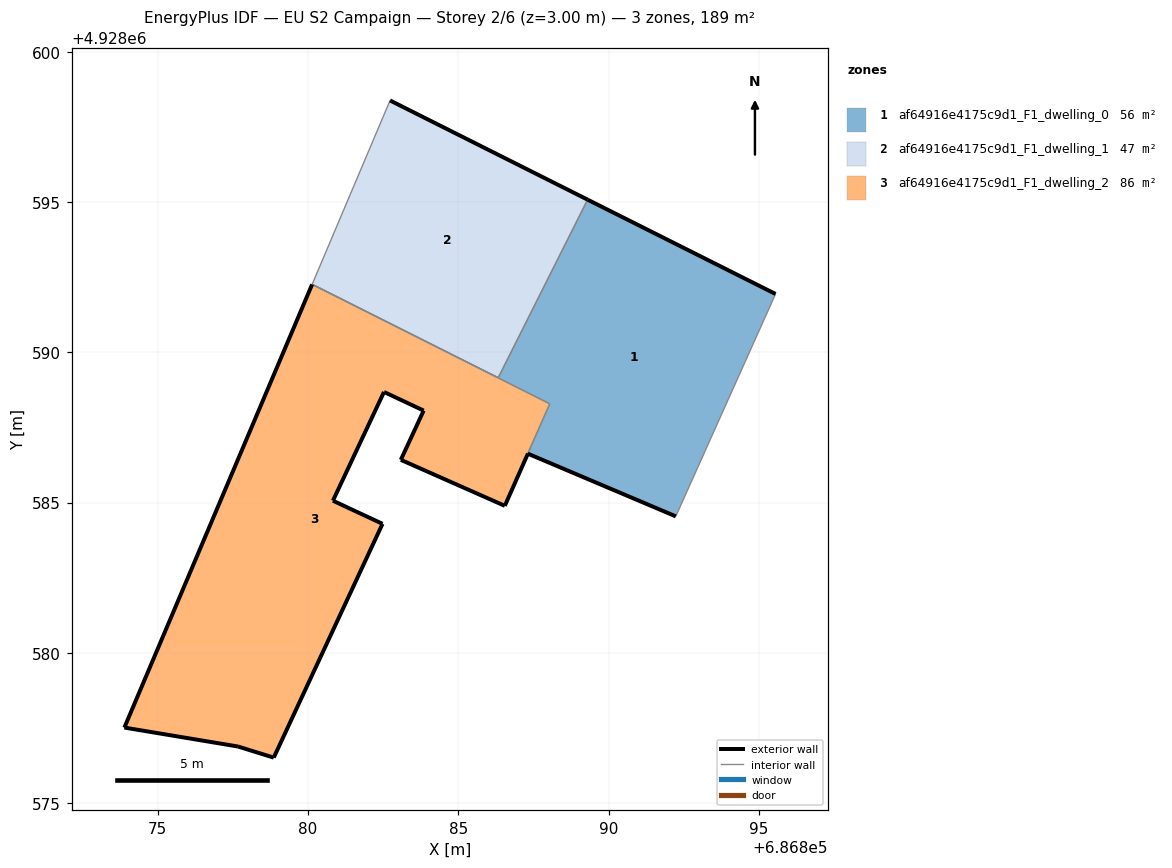
=== STOREY PLAN SPEC (per zone: floor XY polygon, exterior-wall plan segments, windows/doors) ===
zone 1: af64916e4175c9d1_F1_dwelling_0  (56.2 m²)
  floor: (686892.24, 4928584.54) (686895.56, 4928591.94) (686889.30, 4928595.08) (686886.33, 4928589.15) (686880.14, 4928592.26) (686888.04, 4928588.29) (686887.31, 4928586.63)
  exterior wall: (686889.30, 4928595.08) – (686895.56, 4928591.94)  [7.0 m]
  exterior wall: (686892.24, 4928584.54) – (686887.31, 4928586.63)  [5.3 m]
  exterior wall: (686887.31, 4928586.63) – (686887.31, 4928586.63)  [0.0 m]
  interior walls: 5
zone 2: af64916e4175c9d1_F1_dwelling_1  (47.4 m²)
  floor: (686886.33, 4928589.15) (686889.30, 4928595.08) (686882.73, 4928598.38) (686880.14, 4928592.26)
  exterior wall: (686882.73, 4928598.38) – (686889.30, 4928595.08)  [7.4 m]
  interior walls: 3
zone 3: af64916e4175c9d1_F1_dwelling_2  (85.9 m²)
  floor: (686886.55, 4928584.89) (686887.31, 4928586.63) (686888.04, 4928588.29) (686880.13, 4928592.26) (686873.89, 4928577.51) (686877.67, 4928576.88) (686878.86, 4928576.51) (686882.48, 4928584.29) (686880.83, 4928585.06) (686882.53, 4928588.68) (686883.85, 4928588.06) (686883.09, 4928586.42)
  exterior wall: (686883.85, 4928588.06) – (686882.53, 4928588.68)  [1.5 m]
  exterior wall: (686882.53, 4928588.68) – (686880.83, 4928585.06)  [4.0 m]
  exterior wall: (686880.83, 4928585.06) – (686882.48, 4928584.29)  [1.8 m]
  exterior wall: (686882.48, 4928584.29) – (686878.86, 4928576.51)  [8.6 m]
  exterior wall: (686878.86, 4928576.51) – (686877.67, 4928576.88)  [1.2 m]
  exterior wall: (686877.67, 4928576.88) – (686873.89, 4928577.51)  [3.8 m]
  exterior wall: (686873.89, 4928577.51) – (686880.13, 4928592.26)  [16.0 m]
  exterior wall: (686887.31, 4928586.63) – (686886.55, 4928584.89)  [1.9 m]
  exterior wall: (686886.55, 4928584.89) – (686883.09, 4928586.42)  [3.8 m]
  exterior wall: (686883.09, 4928586.42) – (686883.85, 4928588.06)  [1.8 m]
  exterior wall: (686887.32, 4928586.63) – (686887.31, 4928586.63)  [0.0 m]
  interior walls: 2

=== DERIVED (storey summary) ===
Building: EU S2 Campaign
Storey: 2 of 6  (floor level z = 3.00 m)
Storey gross floor area: 189.4 m²
Zones on this storey: 3
  - af64916e4175c9d1_F1_dwelling_0: floor 56.2 m²; exterior wall 12.4 m (37.0 m²); WWR 0.0%
  - af64916e4175c9d1_F1_dwelling_1: floor 47.4 m²; exterior wall 7.4 m (22.1 m²); WWR 0.0%
  - af64916e4175c9d1_F1_dwelling_2: floor 85.9 m²; exterior wall 44.4 m (133.3 m²); WWR 0.0%
Zone adjacency (shared interzone walls):
  - af64916e4175c9d1_F1_dwelling_0 ↔ af64916e4175c9d1_F1_dwelling_1
  - af64916e4175c9d1_F1_dwelling_0 ↔ af64916e4175c9d1_F1_dwelling_2